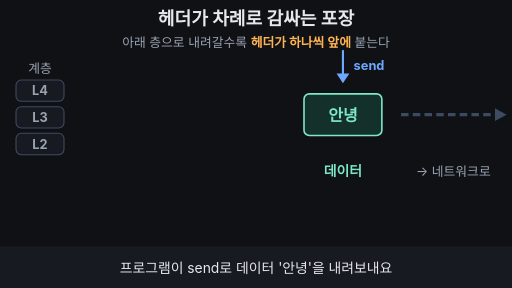
t = 0.00 s
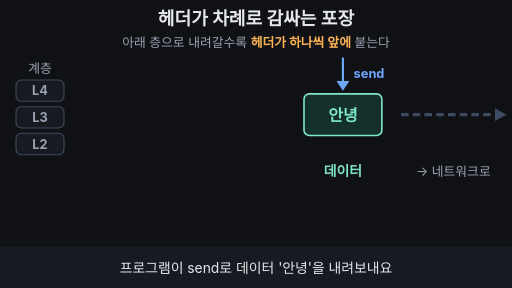
t = 1.80 s
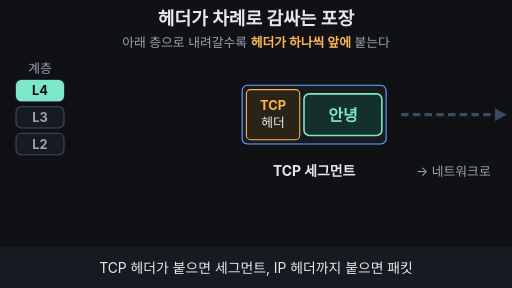
t = 3.28 s
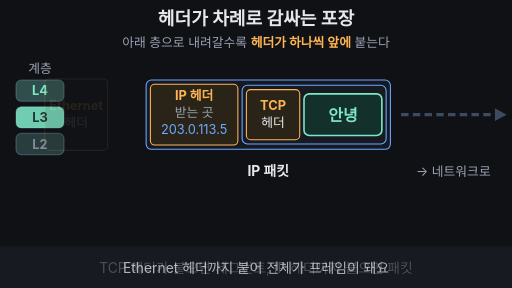
t = 5.05 s
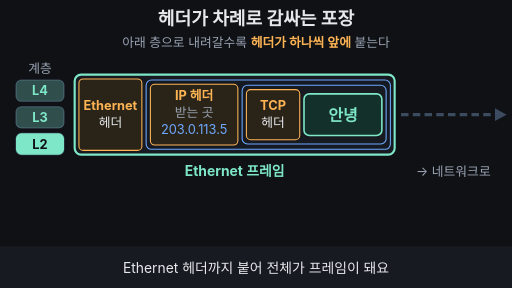
t = 6.65 s
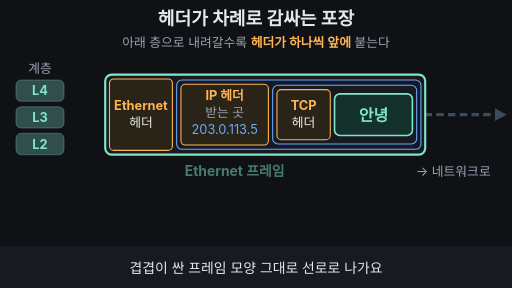
t = 8.35 s

The animated SVG that drew these frames (rendered in a browser with its animation timeline set to each time). Animation: 28 SMIL elements (animate=23,animateTransform=5); one cycle of 10.00 s, repeats indefinitely.

<svg xmlns="http://www.w3.org/2000/svg" viewBox="0 0 960 540" width="960" height="540" font-family="-apple-system,'Apple SD Gothic Neo','Segoe UI',sans-serif">
<rect width="960" height="540" fill="#0f1115"/>
<text x="480" y="46" font-size="34" font-weight="700" fill="#e6e8ec" text-anchor="middle">헤더가 차례로 감싸는 포장</text>
<text x="480" y="88" font-size="24" fill="#9aa3b2" text-anchor="middle">아래 층으로 내려갈수록 <tspan fill="#ffb454" font-weight="700">헤더가 하나씩 앞에</tspan> 붙는다</text>

<!-- layer gauge: L4 top, L2 bottom (going down) -->
<text x="75" y="136" font-size="24" fill="#9aa3b2" text-anchor="middle">계층</text>
<g font-size="24" font-weight="700" text-anchor="middle">
<rect x="30" y="150" width="90" height="40" rx="10" fill="#171a21" stroke="#3d4b60" stroke-width="2"/>
<rect x="30" y="150" width="90" height="40" rx="10" fill="#7ee7c7" opacity="0">
<animate attributeName="opacity" values="0;0;1;1;0.25;0.25;0" keyTimes="0;0.2;0.23;0.35;0.38;0.95;1" dur="10s" repeatCount="indefinite"/>
</rect>
<text x="75" y="179" fill="#9aa3b2">L4
<animate attributeName="fill" values="#9aa3b2;#9aa3b2;#0f1115;#0f1115;#7ee7c7;#7ee7c7;#9aa3b2" keyTimes="0;0.2;0.23;0.35;0.38;0.95;1" dur="10s" repeatCount="indefinite"/>
</text>
<rect x="30" y="200" width="90" height="40" rx="10" fill="#171a21" stroke="#3d4b60" stroke-width="2"/>
<rect x="30" y="200" width="90" height="40" rx="10" fill="#7ee7c7" opacity="0">
<animate attributeName="opacity" values="0;0;1;1;0.25;0.25;0" keyTimes="0;0.35;0.38;0.5;0.53;0.95;1" dur="10s" repeatCount="indefinite"/>
</rect>
<text x="75" y="229" fill="#9aa3b2">L3
<animate attributeName="fill" values="#9aa3b2;#9aa3b2;#0f1115;#0f1115;#7ee7c7;#7ee7c7;#9aa3b2" keyTimes="0;0.35;0.38;0.5;0.53;0.95;1" dur="10s" repeatCount="indefinite"/>
</text>
<rect x="30" y="250" width="90" height="40" rx="10" fill="#171a21" stroke="#3d4b60" stroke-width="2"/>
<rect x="30" y="250" width="90" height="40" rx="10" fill="#7ee7c7" opacity="0">
<animate attributeName="opacity" values="0;0;1;1;0.25;0.25;0" keyTimes="0;0.5;0.53;0.8;0.83;0.95;1" dur="10s" repeatCount="indefinite"/>
</rect>
<text x="75" y="279" fill="#9aa3b2">L2
<animate attributeName="fill" values="#9aa3b2;#9aa3b2;#0f1115;#0f1115;#7ee7c7;#7ee7c7;#9aa3b2" keyTimes="0;0.5;0.53;0.8;0.83;0.95;1" dur="10s" repeatCount="indefinite"/>
</text>
</g>

<!-- send arrow from the program above -->
<g>
<animateTransform attributeName="transform" type="translate" values="0 -14;0 0;0 0;0 -14" keyTimes="0;0.08;0.95;1" dur="10s" repeatCount="indefinite"/>
<animate attributeName="opacity" values="1;1;0;0;1" keyTimes="0;0.18;0.22;0.95;1" dur="10s" repeatCount="indefinite"/>
<line x1="643" y1="108" x2="643" y2="156" stroke="#6ea8fe" stroke-width="4"/>
<path d="M631 152 L643 170 L655 152 Z" fill="#6ea8fe"/>
<text x="663" y="146" font-size="24" font-weight="700" fill="#6ea8fe">send</text>
</g>

<!-- network rail -->
<line x1="752" y1="215" x2="930" y2="215" stroke="#3d4b60" stroke-width="6" stroke-dasharray="14 8"/>
<path d="M928 203 L950 215 L928 227 Z" fill="#3d4b60"/>
<text x="850" y="330" font-size="24" fill="#9aa3b2" text-anchor="middle">→ 네트워크로</text>

<!-- the package (slides out along the rail at the end) -->
<g>
<animateTransform attributeName="transform" type="translate" values="0 0;0 0;420 0;420 0;0 0" keyTimes="0;0.82;0.93;0.97;1" dur="10s" repeatCount="indefinite"/>
<animate attributeName="opacity" values="1;1;0;0;1" keyTimes="0;0.89;0.93;0.97;1" dur="10s" repeatCount="indefinite"/>

<!-- outlines -->
<rect x="140" y="140" width="600" height="150" rx="12" fill="#171a21" stroke="#7ee7c7" stroke-width="4" opacity="0">
<animate attributeName="opacity" values="0;0;1;1;0;0" keyTimes="0;0.6;0.66;0.93;0.94;1" dur="10s" repeatCount="indefinite"/>
</rect>
<rect x="274" y="150" width="458" height="130" rx="10" fill="#141922" stroke="#6ea8fe" stroke-width="2" opacity="0">
<animate attributeName="opacity" values="0;0;1;1;0;0" keyTimes="0;0.41;0.45;0.93;0.94;1" dur="10s" repeatCount="indefinite"/>
</rect>
<rect x="454" y="160" width="270" height="110" rx="10" fill="#171a21" stroke="#6ea8fe" stroke-width="2" opacity="0">
<animate attributeName="opacity" values="0;0;1;1;0;0" keyTimes="0;0.26;0.3;0.93;0.94;1" dur="10s" repeatCount="indefinite"/>
</rect>

<!-- Ethernet header -->
<g opacity="0">
<animateTransform attributeName="transform" type="translate" values="-70 0;-70 0;0 0;0 0;-70 0" keyTimes="0;0.5;0.56;0.93;1" dur="10s" repeatCount="indefinite"/>
<animate attributeName="opacity" values="0;0;1;1;0;0" keyTimes="0;0.5;0.55;0.93;0.94;1" dur="10s" repeatCount="indefinite"/>
<rect x="148" y="148" width="118" height="134" rx="8" fill="#2a2418" stroke="#ffb454" stroke-width="2"/>
<text x="207" y="207" font-size="24" font-weight="700" fill="#ffb454" text-anchor="middle">Ethernet</text>
<text x="207" y="239" font-size="24" fill="#e6e8ec" text-anchor="middle">헤더</text>
</g>

<!-- IP header -->
<g opacity="0">
<animateTransform attributeName="transform" type="translate" values="-70 0;-70 0;0 0;0 0;-70 0" keyTimes="0;0.35;0.41;0.93;1" dur="10s" repeatCount="indefinite"/>
<animate attributeName="opacity" values="0;0;1;1;0;0" keyTimes="0;0.35;0.4;0.93;0.94;1" dur="10s" repeatCount="indefinite"/>
<rect x="282" y="158" width="164" height="114" rx="8" fill="#2a2418" stroke="#ffb454" stroke-width="2"/>
<text x="364" y="188" font-size="24" font-weight="700" fill="#ffb454" text-anchor="middle">IP 헤더</text>
<text x="364" y="220" font-size="24" fill="#9aa3b2" text-anchor="middle">받는 곳</text>
<text x="364" y="252" font-size="24" fill="#6ea8fe" text-anchor="middle">203.0.113.5</text>
</g>

<!-- TCP header -->
<g opacity="0">
<animateTransform attributeName="transform" type="translate" values="-70 0;-70 0;0 0;0 0;-70 0" keyTimes="0;0.2;0.26;0.93;1" dur="10s" repeatCount="indefinite"/>
<animate attributeName="opacity" values="0;0;1;1;0;0" keyTimes="0;0.2;0.25;0.93;0.94;1" dur="10s" repeatCount="indefinite"/>
<rect x="462" y="168" width="100" height="94" rx="8" fill="#2a2418" stroke="#ffb454" stroke-width="2"/>
<text x="512" y="207" font-size="24" font-weight="700" fill="#ffb454" text-anchor="middle">TCP</text>
<text x="512" y="239" font-size="24" fill="#e6e8ec" text-anchor="middle">헤더</text>
</g>

<!-- data -->
<rect x="570" y="176" width="146" height="78" rx="10" fill="#14302a" stroke="#7ee7c7" stroke-width="3"/>
<text x="643" y="226" font-size="30" font-weight="700" fill="#7ee7c7" text-anchor="middle">안녕</text>
</g>

<!-- name of the current outermost shape -->
<g font-size="26" font-weight="700" text-anchor="middle">
<text x="643" y="330" fill="#7ee7c7">데이터
<animate attributeName="opacity" values="1;1;0;0;1" keyTimes="0;0.21;0.24;0.97;1" dur="10s" repeatCount="indefinite"/>
</text>
<text x="589" y="330" fill="#e6e8ec" opacity="0">TCP 세그먼트
<animate attributeName="opacity" values="0;0;1;1;0;0" keyTimes="0;0.27;0.3;0.41;0.43;1" dur="10s" repeatCount="indefinite"/>
</text>
<text x="503" y="330" fill="#e6e8ec" opacity="0">IP 패킷
<animate attributeName="opacity" values="0;0;1;1;0;0" keyTimes="0;0.42;0.45;0.56;0.58;1" dur="10s" repeatCount="indefinite"/>
</text>
<text x="440" y="330" fill="#7ee7c7" opacity="0">Ethernet 프레임
<animate attributeName="opacity" values="0;0;1;1;0;0" keyTimes="0;0.57;0.6;0.82;0.85;1" dur="10s" repeatCount="indefinite"/>
</text>
</g>

<!-- conclusion -->
<text x="440" y="400" font-size="34" font-weight="700" fill="#7ee7c7" text-anchor="middle" opacity="0">가장 바깥은 Ethernet 프레임
<animate attributeName="opacity" values="0;0;1;1;0" keyTimes="0;0.84;0.88;0.97;1" dur="10s" repeatCount="indefinite"/>
</text>

<!-- caption bar -->
<rect x="0" y="462" width="960" height="78" fill="#171a21"/>
<g font-size="26" fill="#e6e8ec" text-anchor="middle">
<text x="480" y="511">프로그램이 send로 데이터 '안녕'을 내려보내요
<animate attributeName="opacity" values="1;1;0;0;1;1" keyTimes="0;0.19;0.21;0.95;0.97;1" dur="10s" repeatCount="indefinite"/>
</text>
<text x="480" y="511" opacity="0">TCP 헤더가 붙으면 세그먼트, IP 헤더까지 붙으면 패킷
<animate attributeName="opacity" values="0;0;1;1;0;0" keyTimes="0;0.19;0.21;0.49;0.51;1" dur="10s" repeatCount="indefinite"/>
</text>
<text x="480" y="511" opacity="0">Ethernet 헤더까지 붙어 전체가 프레임이 돼요
<animate attributeName="opacity" values="0;0;1;1;0;0" keyTimes="0;0.49;0.51;0.8;0.82;1" dur="10s" repeatCount="indefinite"/>
</text>
<text x="480" y="511" opacity="0">겹겹이 싼 프레임 모양 그대로 선로로 나가요
<animate attributeName="opacity" values="0;0;1;1;0;0" keyTimes="0;0.8;0.82;0.95;0.97;1" dur="10s" repeatCount="indefinite"/>
</text>
</g>
</svg>
